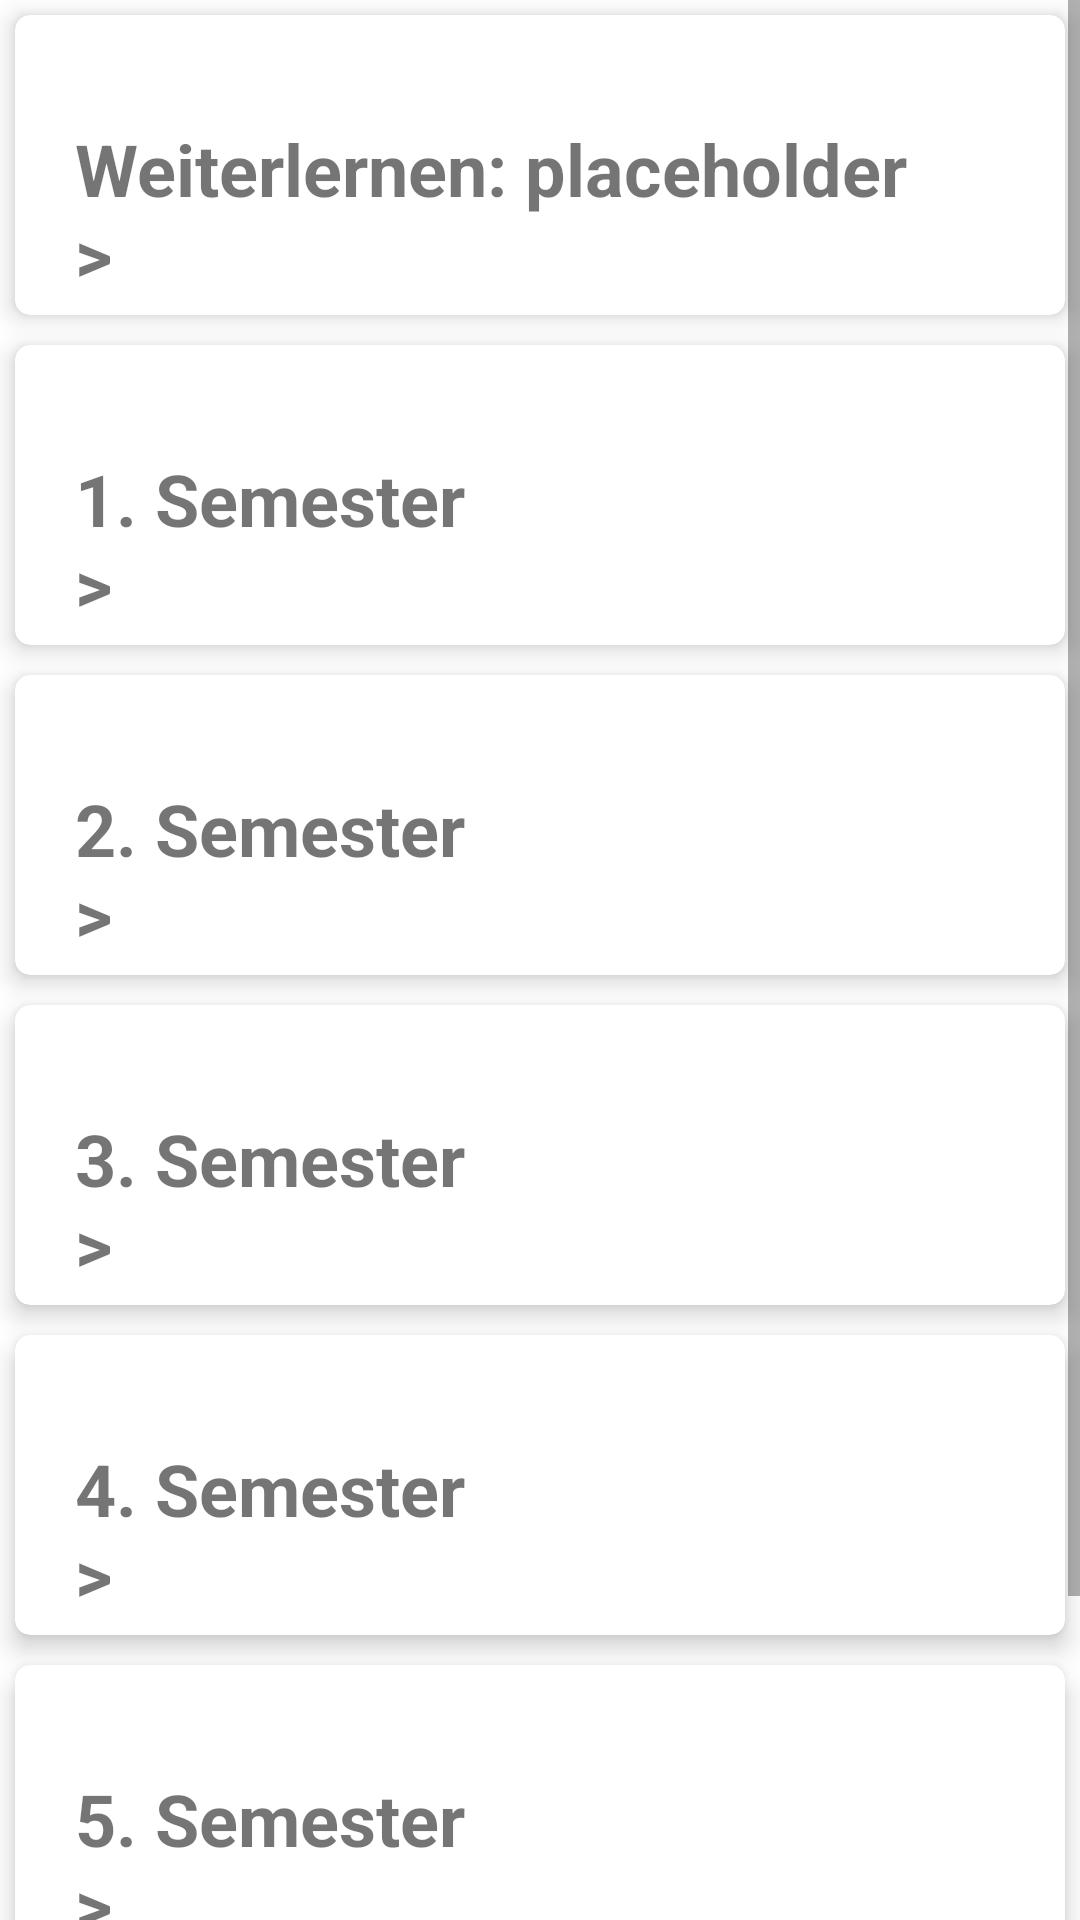

Android layout source for this screen:
<!-- AndroidManifest.xml: application theme Theme.WiLearn_v1 -->
<!-- res/layout/fragment_home.xml -->
<?xml version="1.0" encoding="utf-8"?>
<androidx.constraintlayout.widget.ConstraintLayout
    xmlns:android="http://schemas.android.com/apk/res/android"
    xmlns:app="http://schemas.android.com/apk/res-auto"
    xmlns:tools="http://schemas.android.com/tools"
    android:layout_width="match_parent"
    android:layout_height="match_parent"
    android:background="@color/white"
    tools:context=".ui.home.HomeFragment"
    >

    <ScrollView
        android:layout_width="match_parent"
        android:layout_height="match_parent"
        android:overScrollMode="never"
        android:scrollbars="vertical">

        <LinearLayout
            android:layout_width="match_parent"
            android:layout_height="match_parent"
            android:orientation="vertical">

            <androidx.cardview.widget.CardView
                android:id="@+id/cardView0"
                android:layout_width="match_parent"
                android:layout_height="100dp"
                android:layout_margin="5dp"
                android:clickable="true"
                android:focusable="true"
                android:foreground="?android:attr/selectableItemBackground"
                app:cardBackgroundColor="@color/white"
                app:cardCornerRadius="5dp"
                app:cardElevation="5dp">
                <TextView
                    android:layout_width="match_parent"
                    android:layout_height="match_parent"
                    android:paddingLeft="20dp"
                    android:paddingTop="35dp"
                    android:text="Weiterlernen: placeholder           >"
                    android:textAlignment="gravity"
                    android:textSize="24sp"
                    android:textStyle="bold"></TextView>

            </androidx.cardview.widget.CardView>
            <androidx.cardview.widget.CardView
                android:id="@+id/cardView1"
                android:layout_width="match_parent"
                android:layout_height="100dp"
                android:layout_margin="5dp"
                android:clickable="true"
                android:focusable="true"
                android:foreground="?android:attr/selectableItemBackground"
                app:cardBackgroundColor="@color/white"
                app:cardCornerRadius="5dp"
                app:cardElevation="5dp">
                <TextView
                    android:layout_width="match_parent"
                    android:layout_height="wrap_content"
                    android:paddingLeft="20dp"
                    android:paddingTop="35dp"
                    android:text="1. Semester                                    >"
                    android:textAlignment="gravity"
                    android:textSize="24sp"
                    android:textStyle="bold"></TextView>
            </androidx.cardview.widget.CardView>
            <androidx.cardview.widget.CardView
                android:id="@+id/cardView2"
                android:layout_width="match_parent"
                android:layout_height="100dp"
                android:layout_margin="5dp"
                android:clickable="true"
                android:focusable="true"
                android:foreground="?android:attr/selectableItemBackground"
                app:cardBackgroundColor="@color/white"
                app:cardCornerRadius="5dp"
                app:cardElevation="5dp">
                <TextView
                    android:layout_width="match_parent"
                    android:layout_height="match_parent"
                    android:paddingLeft="20dp"
                    android:paddingTop="35dp"
                    android:text="2. Semester                                    >"
                    android:textAlignment="gravity"
                    android:textSize="24sp"
                    android:textStyle="bold"></TextView>
            </androidx.cardview.widget.CardView>
            <androidx.cardview.widget.CardView
                android:id="@+id/cardView3"
                android:layout_width="match_parent"
                android:layout_height="100dp"
                android:layout_margin="5dp"
                android:clickable="true"
                android:focusable="true"
                android:foreground="?android:attr/selectableItemBackground"
                app:cardBackgroundColor="@color/white"
                app:cardCornerRadius="5dp"
                app:cardElevation="5dp">
                <TextView
                    android:layout_width="match_parent"
                    android:layout_height="match_parent"
                    android:paddingLeft="20dp"
                    android:paddingTop="35dp"
                    android:text="3. Semester                                    >"
                    android:textAlignment="gravity"
                    android:textSize="24sp"
                    android:textStyle="bold"></TextView>
            </androidx.cardview.widget.CardView>
            <androidx.cardview.widget.CardView
                android:id="@+id/cardView4"
                android:layout_width="match_parent"
                android:layout_height="100dp"
                android:layout_margin="5dp"
                android:clickable="true"
                android:focusable="true"
                android:foreground="?android:attr/selectableItemBackground"
                app:cardBackgroundColor="@color/white"
                app:cardCornerRadius="5dp"
                app:cardElevation="5dp">
                <TextView
                    android:layout_width="match_parent"
                    android:layout_height="match_parent"
                    android:paddingLeft="20dp"
                    android:paddingTop="35dp"
                    android:text="4. Semester                                    >"
                    android:textAlignment="gravity"
                    android:textSize="24sp"
                    android:textStyle="bold"></TextView>
            </androidx.cardview.widget.CardView>
            <androidx.cardview.widget.CardView
                android:id="@+id/cardView5"
                android:layout_width="match_parent"
                android:layout_height="100dp"
                android:layout_margin="5dp"
                android:clickable="true"
                android:focusable="true"
                android:foreground="?android:attr/selectableItemBackground"
                app:cardBackgroundColor="@color/white"
                app:cardCornerRadius="5dp"
                app:cardElevation="5dp">
                <TextView
                    android:layout_width="match_parent"
                    android:layout_height="match_parent"
                    android:paddingLeft="20dp"
                    android:paddingTop="35dp"
                    android:text="5. Semester                                    >"
                    android:textAlignment="gravity"
                    android:textSize="24sp"
                    android:textStyle="bold"></TextView>
            </androidx.cardview.widget.CardView>
            <androidx.cardview.widget.CardView
                android:id="@+id/cardView6"
                android:layout_width="match_parent"
                android:layout_height="100dp"
                android:layout_margin="5dp"
                android:clickable="true"
                android:focusable="true"
                android:foreground="?android:attr/selectableItemBackground"
                app:cardBackgroundColor="@color/white"
                app:cardCornerRadius="5dp"
                app:cardElevation="5dp">
                <TextView
                    android:layout_width="match_parent"
                    android:layout_height="match_parent"
                    android:paddingLeft="20dp"
                    android:paddingTop="35dp"
                    android:text="6. Semester                                    >"
                    android:textAlignment="gravity"
                    android:textSize="24sp"
                    android:textStyle="bold"></TextView>
            </androidx.cardview.widget.CardView>



        </LinearLayout>
    </ScrollView>


    </androidx.constraintlayout.widget.ConstraintLayout>
<!-- resources referenced by this layout -->
<resources>
  <color name="white">#FFFFFFFF</color>
  <style name="Theme.WiLearn_v1" parent="Theme.MaterialComponents.DayNight.DarkActionBar">
          
          <item name="colorPrimary">@color/purple_500</item>
          <item name="colorPrimaryVariant">@color/purple_700</item>
          <item name="colorOnPrimary">@color/white</item>
          
          <item name="colorSecondary">@color/teal_200</item>
          <item name="colorSecondaryVariant">@color/teal_700</item>
          <item name="colorOnSecondary">@color/black</item>
          
          <item name="android:statusBarColor">?attr/colorPrimaryVariant</item>
          
      </style>
  <color name="purple_500">#131acc</color>
  <color name="purple_700">#131acc</color>
  <color name="teal_200">#FF03DAC5</color>
  <color name="teal_700">#FF018786</color>
  <color name="black">#FF000000</color>
</resources>
